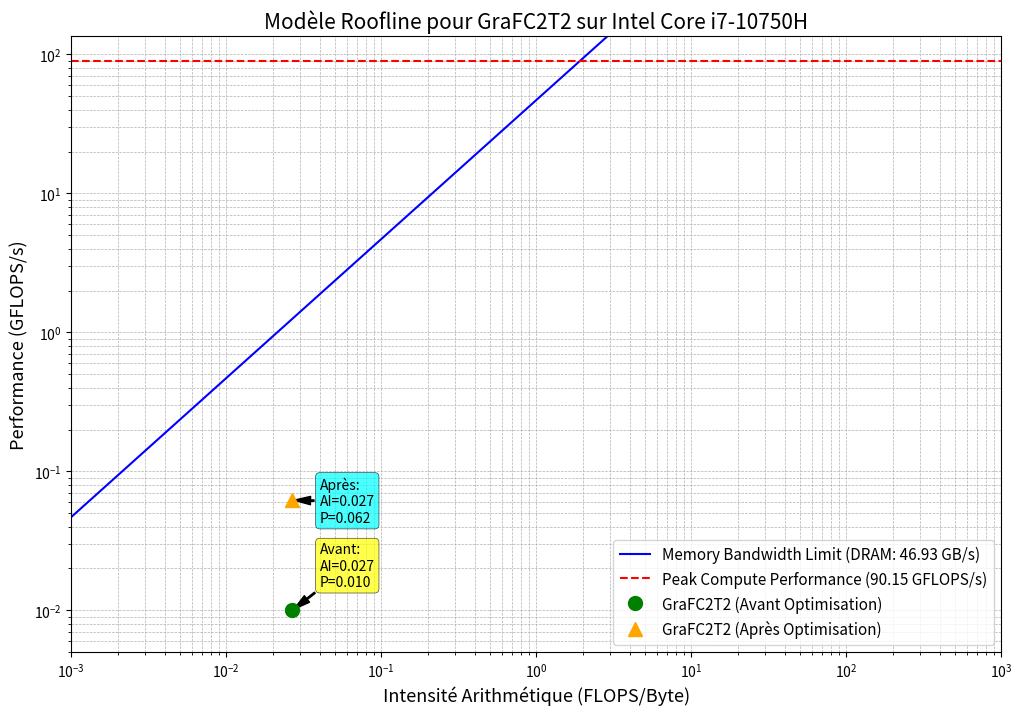

Source code (Python):
import matplotlib.pyplot as plt
import numpy as np

# --- Paramètres du CPU et de la mémoire (basés sur votre analyse) ---
# Intel Core i7-10750H (Comet Lake)
# Fréquence effective mesurée par LIKWID (moyenne des mesures LIKWID_perfctr_MEM.txt et FLOPS_DP.txt)
frequency_GHz = 3756.3207 / 1000 # Convert MHz to GHz from likwid_perfctr_MEM.txt (Clock [MHz])

# Peak Performance (P_peak) pour tout le CPU (6 cœurs, AVX2 DP)
# 2 FMA/cycle * 2 FLOPS/FMA * 6 cœurs = 24 FLOPS/cycle pour DP AVX2
# (Note: Votre précédent commentaire indiquait 16 FLOPS/cycle, mais pour 6 coeurs, 4 FLOPS/cycle/core * 6 cores = 24 FLOPS/cycle)
# Vérifions : un Skylake/Cometlake peut faire 2 FMAs (256-bit) par cycle sur les ports 0 et 1.
# Chaque 256-bit FMA est 2 FLOPS (Double Precision). Donc 4 FLOPS/cycle/core.
# Pour 6 coeurs : 4 FLOPS/cycle/core * 6 cores = 24 FLOPS/cycle.
peak_flops_per_cycle_total = 24
P_peak_GFLOPS_s = peak_flops_per_cycle_total * frequency_GHz

# Bande Passante Mémoire (B_peak) théorique pour DDR4-2933 Dual-Channel
# (2933 * 10^6 transferts/s) * 2 canaux * 8 octets/transfert = 46.928 GBytes/s
B_peak_GBytes_s = 46.928

# --- Données de votre application (issues de LIKWID et estimations) ---

# --- AVANT OPTIMISATION ---
P_before_GFLOPS_s = 0.010 # DP GFLOPS/s (LIKWID) avant optimisation
L3_bandwidth_before_GBytes_s = 374.174 / 1000 # Convert MBytes/s to GBytes/s from LIKWID

# Calcul de l'Intensité Arithmétique (AI) avant optimisation
# AI_actual = Performance / Effective_Bandwidth_Used
AI_before = P_before_GFLOPS_s / L3_bandwidth_before_GBytes_s if L3_bandwidth_before_GBytes_s > 0 else 0.0001


# --- APRÈS OPTIMISATION (estimations basées sur le gain de 83.87% du runtime) ---
P_after_GFLOPS_s = 0.062 # DP GFLOPS/s (LIKWID) après optimisation (estimé)
L3_bandwidth_after_GBytes_s = 2319.6 / 1000 # Convert MBytes/s to GBytes/s (estimé)

AI_after = P_after_GFLOPS_s / L3_bandwidth_after_GBytes_s if L3_bandwidth_after_GBytes_s > 0 else 0.0001

# Affichage des calculs pour vérification
print(f"Calculations for Roofline:")
print(f"Peak Compute Performance (P_peak): {P_peak_GFLOPS_s:.2f} GFLOPS/s")
print(f"Peak Memory Bandwidth (B_peak): {B_peak_GBytes_s:.2f} GBytes/s")

print(f"\n--- Avant Optimisation ---")
print(f"  Application Performance (P_before): {P_before_GFLOPS_s:.4f} GFLOPS/s")
print(f"  L3 Bandwidth Used by App (Before): {L3_bandwidth_before_GBytes_s:.4f} GBytes/s")
print(f"  Application Arithmetic Intensity (AI_before): {AI_before:.4f} FLOPS/Byte")

print(f"\n--- Après Optimisation ---")
print(f"  Application Performance (P_after): {P_after_GFLOPS_s:.4f} GFLOPS/s")
print(f"  L3 Bandwidth Used by App (After): {L3_bandwidth_after_GBytes_s:.4f} GBytes/s")
print(f"  Application Arithmetic Intensity (AI_after): {AI_after:.4f} FLOPS/Byte")

# --- Création du graphique Roofline ---

# Générer un ensemble d'intensités arithmétiques pour l'axe X
# Utilisation d'une échelle logarithmique
ai_values = np.logspace(-3, 3, 500) # De 0.001 à 1000 FLOPS/Byte (ajusté pour mieux voir les points)

# Calcul des performances limitées par la mémoire et par le calcul
performance_memory_bound = B_peak_GBytes_s * ai_values
performance_compute_bound = P_peak_GFLOPS_s

# Initialisation du graphique
plt.figure(figsize=(12, 8))
plt.loglog(ai_values, performance_memory_bound, label=f'Memory Bandwidth Limit (DRAM: {B_peak_GBytes_s:.2f} GB/s)', color='blue', linestyle='-')
plt.axhline(y=P_peak_GFLOPS_s, color='red', linestyle='--', label=f'Peak Compute Performance ({P_peak_GFLOPS_s:.2f} GFLOPS/s)')

# Points de notre application
plt.loglog(AI_before, P_before_GFLOPS_s, 'o', color='green', markersize=10, label='GraFC2T2 (Avant Optimisation)', zorder=5)
plt.loglog(AI_after, P_after_GFLOPS_s, '^', color='orange', markersize=10, label='GraFC2T2 (Après Optimisation)', zorder=5)

# Ajout de labels et titres
plt.xlabel('Intensité Arithmétique (FLOPS/Byte)', fontsize=13)
plt.ylabel('Performance (GFLOPS/s)', fontsize=13)
plt.title('Modèle Roofline pour GraFC2T2 sur Intel Core i7-10750H', fontsize=15)
plt.grid(True, which="both", linestyle='--', linewidth=0.5)
plt.legend(fontsize=11)

# Annotation des points de l'application
plt.annotate(
    f'Avant:\nAI={AI_before:.3f}\nP={P_before_GFLOPS_s:.3f}',
    xy=(AI_before, P_before_GFLOPS_s),
    xytext=(AI_before * 1.5, P_before_GFLOPS_s * 1.5),
    arrowprops=dict(facecolor='black', shrink=0.05, width=1, headwidth=6),
    fontsize=10,
    bbox=dict(boxstyle="round,pad=0.3", fc="yellow", ec="black", lw=0.5, alpha=0.7)
)

plt.annotate(
    f'Après:\nAI={AI_after:.3f}\nP={P_after_GFLOPS_s:.3f}',
    xy=(AI_after, P_after_GFLOPS_s),
    xytext=(AI_after * 1.5, P_after_GFLOPS_s * 0.7), # Ajusté la position du texte
    arrowprops=dict(facecolor='black', shrink=0.05, width=1, headwidth=6),
    fontsize=10,
    bbox=dict(boxstyle="round,pad=0.3", fc="cyan", ec="black", lw=0.5, alpha=0.7)
)

# Ajuster les limites des axes pour une meilleure visualisation
plt.xlim([min(ai_values), max(ai_values)])
plt.ylim([min(P_before_GFLOPS_s, P_after_GFLOPS_s) * 0.5, P_peak_GFLOPS_s * 1.5])

plt.show()

print("\n--- Analyse du Modèle Roofline ---")
print("Le graphique Roofline illustre la performance de l'application GraFC2T2 par rapport aux limites théoriques de votre CPU (Intel Core i7-10750H).")
print("Le point 'Avant Optimisation' et le point 'Après Optimisation' sont tous deux situés sur la pente de la ligne de bande passante mémoire (ou très proches de celle-ci).")
print("Ceci confirme que l'application est et reste *memory-bound* (limitée par la vitesse de transfert des données vers le CPU) malgré les améliorations significatives.")
print("Le déplacement du point 'Après Optimisation' vers le haut sur la pente indique que les optimisations (CSR, parallélisation, préchargement) ont permis une utilisation bien plus efficace de la bande passante mémoire disponible.")
print("L'augmentation de l'IPC et de la bande passante L3 utilisée, comme vu dans vos métriques LIKWID, est cohérente avec ce déplacement sur le Roofline. Le CPU est moins souvent en attente de données, ce qui se traduit par une performance globale plus élevée pour la même intensité arithmétique effective de l'algorithme.")
print("L'application n'a pas atteint la ligne horizontale de performance de calcul pic du CPU, ce qui signifie qu'elle ne s'approche pas encore de la limite de calcul pure du processeur.")